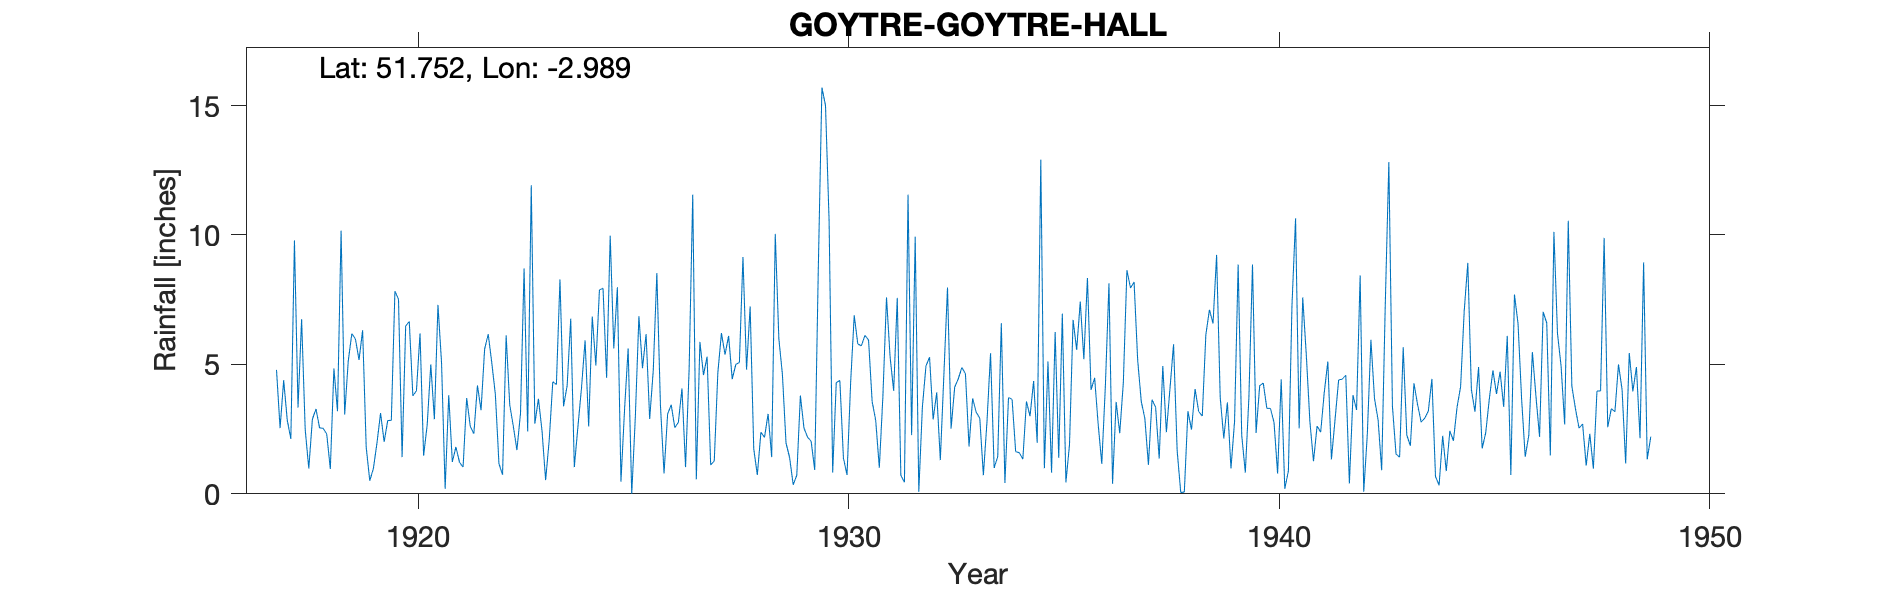

Data behind this chart, as committed beside it:
GOYTRE-GOYTRE-HALL, , , , , , , , , , , , , , , , , , , , , , , 
Grid ref, SO318064, Long, -2.989, Lat, 51.75, Elevation, 300, ft., , , , , , , , , , , , , , , 
Station no, 4023, , , , , , , , , , , , , , , , , , , , , , 
, 1910, 1911, 1912, 1913, 1914, 1915, 1916, 1917, 1918, 1919, 1920, 1921, 1922, 1923, 1924, 1925, 1926, 1927, 1928, 1929, 1930, 1931, 1932
January, , , , , , , , , 2.88, 5.98, 7.52, 5.06, 5.59, 2.41, 6.77, 5.62, 8.53, 5.87, 9.15, 1.96, 10.56, 3.57, 9.93
February, , , , , , , , , 3.28, 5.17, 1.42, 0.19, 6.17, 11.92, 1.03, 7.98, 3.42, 4.59, 4.8, 1.4, 0.82, 2.83, 0.08
March, , , , , , , , 4.79, 2.55, 6.32, 6.48, 3.81, 5.06, 2.71, 2.59, 0.47, 0.79, 5.3, 7.24, 0.35, 4.3, 1.01, 3.36
April, , , , , , , , 2.54, 2.53, 1.8, 6.66, 1.23, 3.83, 3.67, 4.09, 3.26, 3.08, 1.12, 1.74, 0.72, 4.38, 3.78, 4.94
May, , , , , , , , 4.39, 2.31, 0.5, 3.79, 1.81, 1.16, 2.43, 5.93, 5.62, 3.44, 1.27, 0.73, 3.8, 1.38, 7.59, 5.28
June, , , , , , , , 2.84, 0.96, 0.98, 3.98, 1.22, 0.74, 0.53, 2.6, 0, 2.56, 4.69, 2.38, 2.54, 0.73, 5.29, 2.87
July, , , , , , , , 2.12, 4.84, 1.96, 6.2, 1.03, 6.12, 2.07, 6.85, 2.96, 2.76, 6.21, 2.18, 2.19, 4.27, 3.98, 3.92
August, , , , , , , , 9.79, 3.19, 3.12, 1.47, 3.7, 3.44, 4.33, 4.96, 6.86, 4.07, 5.38, 3.09, 2.03, 6.9, 7.57, 1.3
September, , , , , , , , 3.33, 10.17, 2.01, 2.67, 2.61, 2.61, 4.22, 7.88, 4.85, 1.03, 6.1, 1.42, 0.92, 5.79, 0.71, 4.63
October, , , , , , , , 6.75, 3.06, 2.83, 5, 2.32, 1.69, 8.28, 7.94, 6.17, 4.84, 4.43, 10.04, 8.73, 5.72, 0.45, 7.97
November, , , , , , , , 2.48, 5.14, 2.84, 2.88, 4.19, 3.11, 3.38, 4.48, 2.89, 11.56, 5, 5.99, 15.69, 6.12, 11.56, 2.52
December, , , , , , , , 0.98, 6.19, 7.83, 7.3, 3.23, 8.71, 4.18, 9.97, 4.77, 0.56, 5.07, 4.6, 15.01, 5.94, 2.27, 4.12
Total, , , , , , , , , 47.1, 41.34, 55.37, 30.4, 48.23, 50.13, 65.09, 51.45, 46.64, 55.03, 53.36, 55.34, 56.91, 50.61, 50.92
NGR is from 1940s record and is Goytre H…, , , , , , , , , , , , , , , , , , , , , , , 
